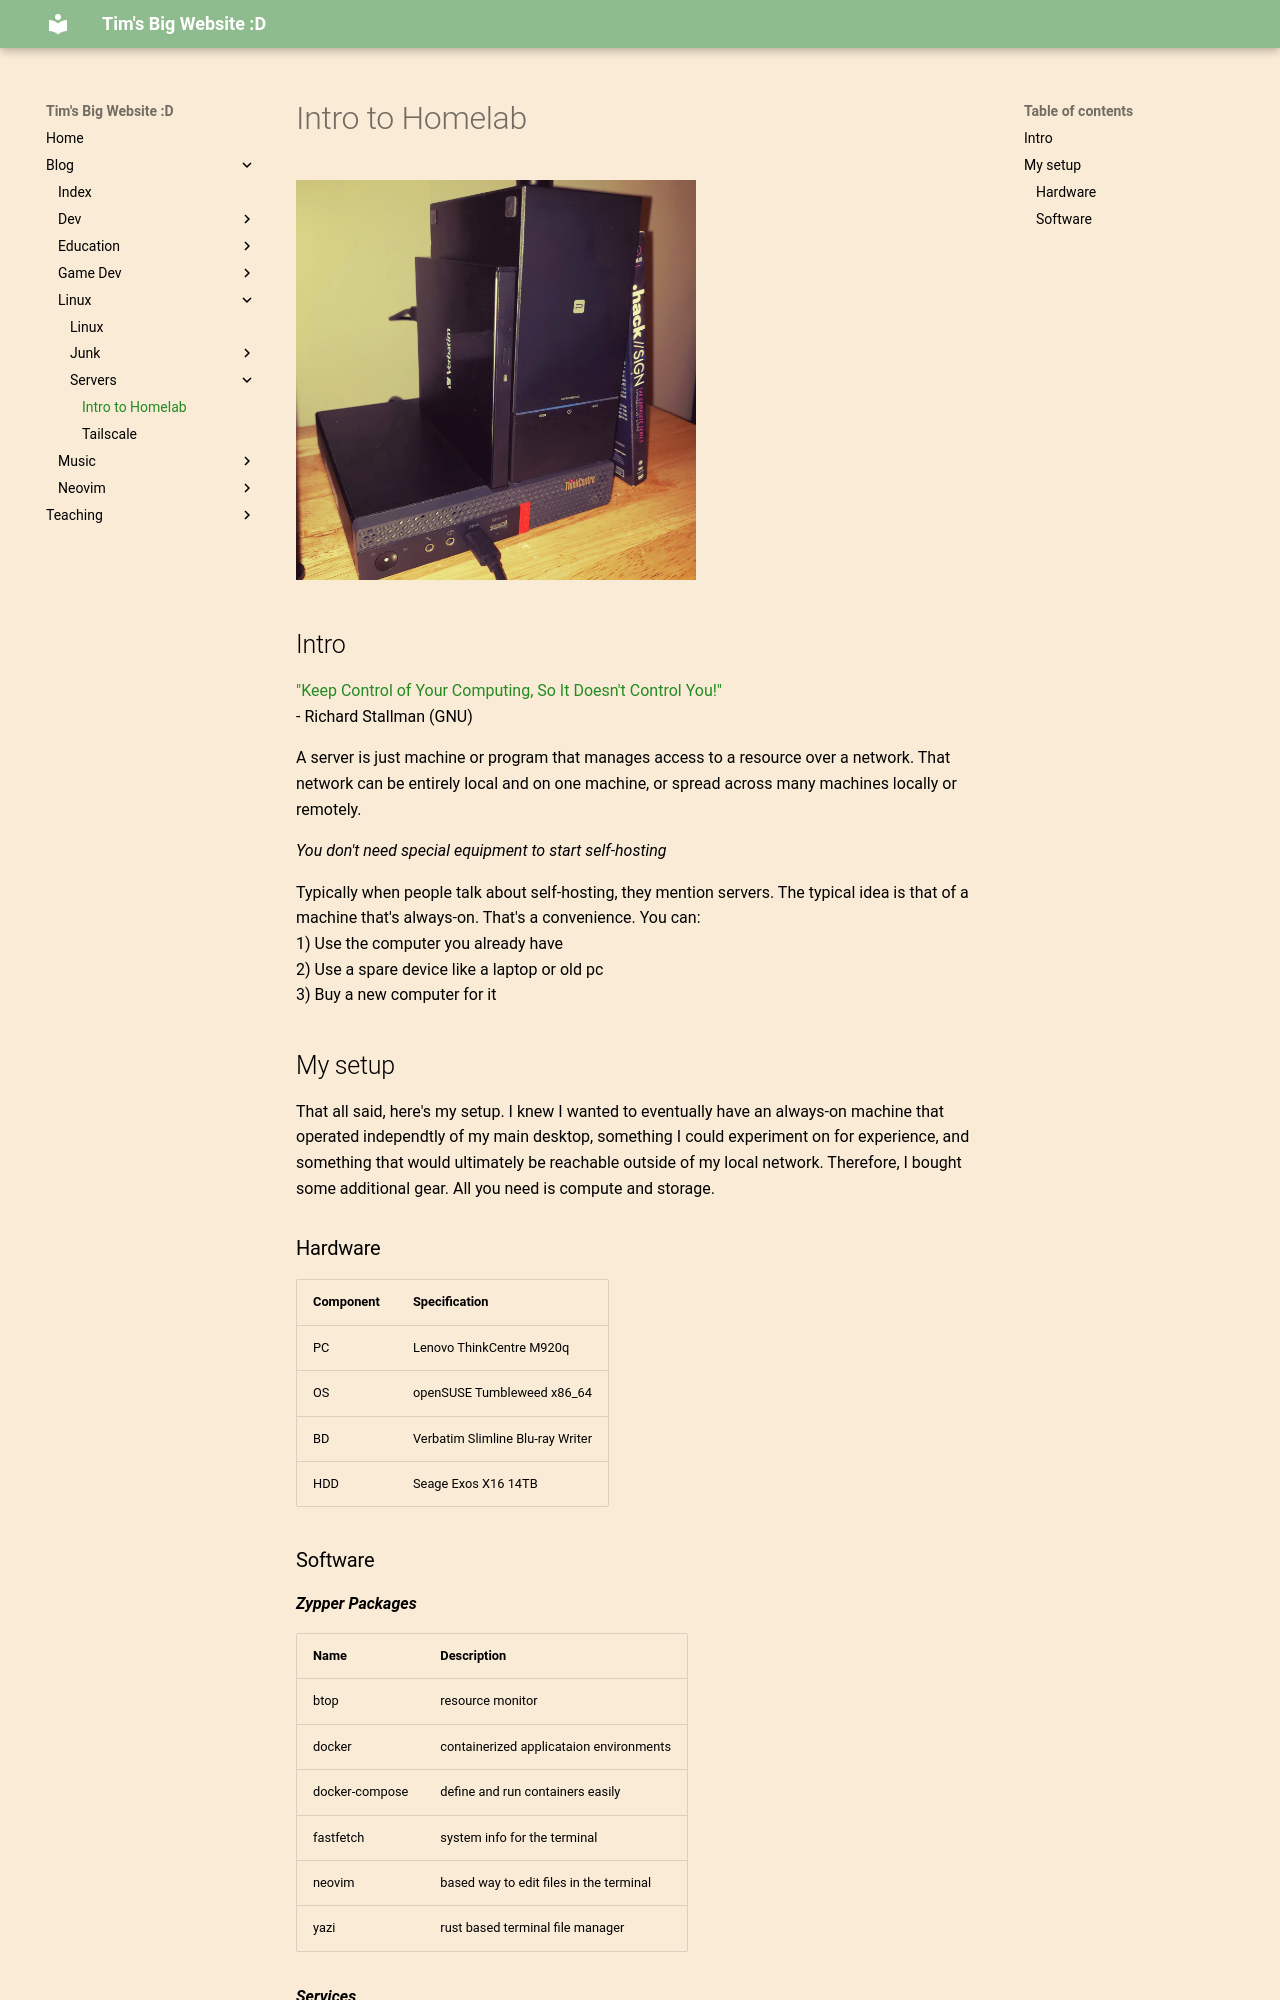

repository: VoidAlone/TimSeverance · page: Blog/Linux/Servers/Intro/index.html · generator: mkdocs

# Intro to Homelab

<img src="../images/my_server.jpg" width="400" alt="my server">

## Intro 

["Keep Control of Your Computing, So It Doesn't Control You!"](https://www.gnu.org/philosophy/keep-control-of-your-computing.html.en)  
- Richard Stallman (GNU)

A server is just machine or program that manages access to a resource over a network. That network can be entirely local and on one machine, or spread across many machines locally or remotely. 

*You don't need special equipment to start self-hosting*

Typically when people talk about self-hosting, they mention servers. The typical idea is that of a machine that's always-on. That's a convenience. You can:  
1) Use the computer you already have  
2) Use a spare device like a laptop or old pc  
3) Buy a new computer for it  

## My setup

That all said, here's my setup. I knew I wanted to eventually have an always-on machine that operated independtly of my main desktop, something I could experiment on for experience, and something that would ultimately be reachable outside of my local network. Therefore, I bought some additional gear. All you need is compute and storage.

### Hardware


| Component | Specification |
| --- | --- |
| PC | Lenovo ThinkCentre M920q |
| OS | openSUSE Tumbleweed x86_64 |
| BD | Verbatim Slimline Blu-ray Writer |
| HDD | Seage Exos X16 14TB |
